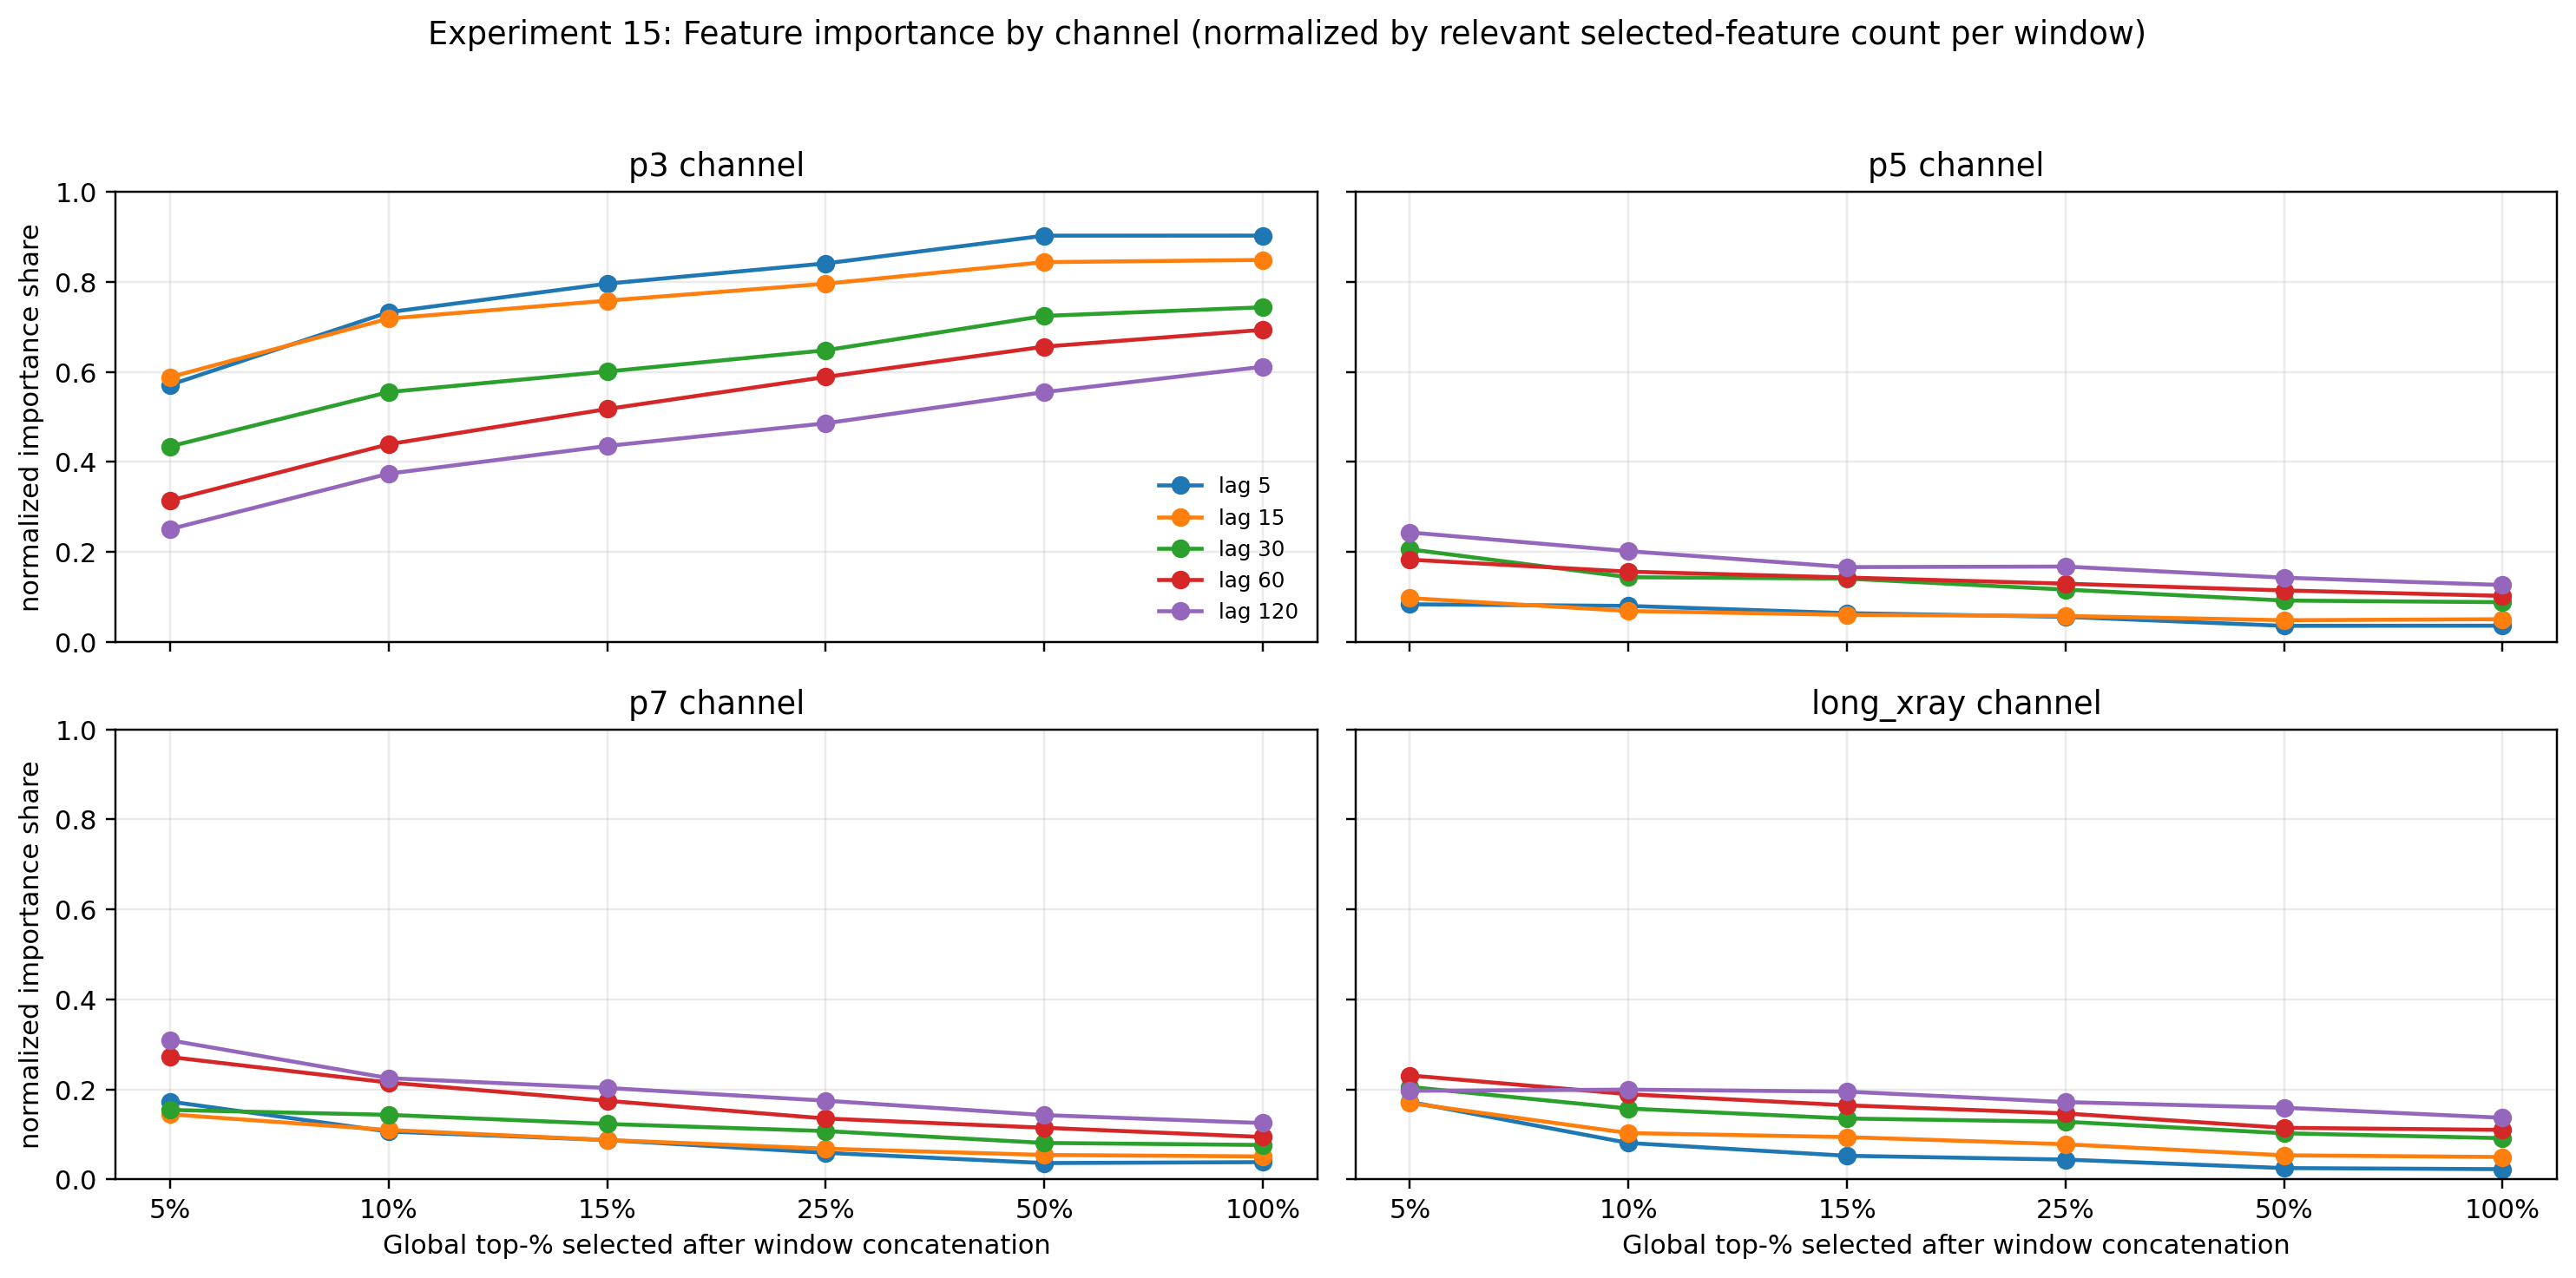

Values plotted in this chart, from the file beside it:
forecast_lag_min, top_percent, top_percent_label, channel_name, channel_short_name, importance_total, importance_share_total, importance_mag, importance_phase, importance_share_mag, importance_share_phase, importance_total_norm_by_window_feature_…, importance_share_total_norm_by_window_fe…, importance_mag_norm_by_window_feature_co…, importance_phase_norm_by_window_feature_…, importance_share_mag_norm_by_window_feat…, importance_share_phase_norm_by_window_fe…, feature_count_total, feature_count_mag, feature_count_phase, unmatched_feature_count, val_css, test_css
5, 0.05, 5%, p3_flux_ic, p3, 0.9547, 0.9547, 0.9423, 0.01245, 0.9838, 0.2949, 0.01266, 0.5712, 0.01246, 0.0001971, 0.8575, 0.02583, 242, 227, 15, 0, 0.8539, 0.8602
5, 0.05, 5%, p5_flux_ic, p5, 0.01159, 0.01159, 0.00701, 0.004577, 0.007319, 0.1085, 0.001853, 0.0836, 0.000916, 0.0009367, 0.06303, 0.1228, 18, 12, 6, 0, 0.8539, 0.8602
5, 0.05, 5%, p7_flux_ic, p7, 0.02606, 0.02606, 0.007749, 0.01831, 0.00809, 0.434, 0.003833, 0.173, 0.0007676, 0.003066, 0.05282, 0.4018, 25, 8, 17, 0, 0.8539, 0.8602
5, 0.05, 5%, long, long_xray, 0.007634, 0.007634, 0.0007747, 0.00686, 0.0008088, 0.1626, 0.003817, 0.1722, 0.0003873, 0.00343, 0.02665, 0.4496, 8, 2, 6, 0, 0.8539, 0.8602
5, 0.1, 10%, p3_flux_ic, p3, 0.9374, 0.9374, 0.9207, 0.01669, 0.9756, 0.2967, 0.009228, 0.7326, 0.009044, 0.0001837, 0.8954, 0.07363, 366, 309, 57, 0, 0.8539, 0.8404
5, 0.1, 10%, p5_flux_ic, p5, 0.02367, 0.02367, 0.01209, 0.01157, 0.01281, 0.2057, 0.001007, 0.07997, 0.0005374, 0.0004698, 0.05321, 0.1883, 95, 55, 40, 0, 0.8539, 0.8404
5, 0.1, 10%, p7_flux_ic, p7, 0.02702, 0.02702, 0.008485, 0.01853, 0.008991, 0.3294, 0.00134, 0.1064, 0.0003646, 0.0009751, 0.0361, 0.3909, 74, 31, 43, 0, 0.8539, 0.8404
5, 0.1, 10%, long, long_xray, 0.01194, 0.01194, 0.002477, 0.009459, 0.002625, 0.1681, 0.001021, 0.08103, 0.0001546, 0.0008661, 0.0153, 0.3472, 50, 18, 32, 0, 0.8539, 0.8404
5, 0.15, 15%, p3_flux_ic, p3, 0.9275, 0.9275, 0.9125, 0.01502, 0.9709, 0.2496, 0.007727, 0.796, 0.007594, 0.000133, 0.9163, 0.09377, 454, 363, 91, 0, 0.8539, 0.8387
5, 0.15, 15%, p5_flux_ic, p5, 0.02679, 0.02679, 0.01153, 0.01527, 0.01227, 0.2538, 0.00062, 0.06388, 0.0002659, 0.0003541, 0.03208, 0.2496, 173, 87, 86, 0, 0.8539, 0.8387
5, 0.15, 15%, p7_flux_ic, p7, 0.03312, 0.03312, 0.01225, 0.02087, 0.01304, 0.3469, 0.0008498, 0.08755, 0.0003055, 0.0005442, 0.03687, 0.3836, 152, 64, 88, 0, 0.8539, 0.8387
5, 0.15, 15%, long, long_xray, 0.01261, 0.01261, 0.003604, 0.009005, 0.003835, 0.1497, 0.0005099, 0.05253, 0.0001227, 0.0003872, 0.0148, 0.2729, 99, 33, 66, 0, 0.8539, 0.8387
5, 0.25, 25%, p3_flux_ic, p3, 0.9215, 0.9215, 0.904, 0.01748, 0.963, 0.2854, 0.005781, 0.841, 0.005669, 0.0001121, 0.9249, 0.1505, 616, 436, 180, 0, 0.8523, 0.8387
5, 0.25, 25%, p5_flux_ic, p5, 0.03137, 0.03137, 0.01551, 0.01586, 0.01652, 0.259, 0.0003829, 0.0557, 0.0001895, 0.0001934, 0.03092, 0.2596, 327, 172, 155, 0, 0.8523, 0.8387
5, 0.25, 25%, p7_flux_ic, p7, 0.0305, 0.0305, 0.01328, 0.01721, 0.01415, 0.2811, 0.0004068, 0.05918, 0.0001766, 0.0002302, 0.02882, 0.309, 298, 130, 168, 0, 0.8523, 0.8387
5, 0.25, 25%, long, long_xray, 0.01663, 0.01663, 0.005936, 0.01069, 0.006323, 0.1745, 0.0003032, 0.0441, 9.390469151470924e-05, 0.0002093, 0.01532, 0.2809, 221, 91, 130, 0, 0.8523, 0.8387
5, 0.5, 50%, p3_flux_ic, p3, 0.9189, 0.9189, 0.8965, 0.0224, 0.9625, 0.3265, 0.005098, 0.9027, 0.004999, 9.909449922915634e-05, 0.9605, 0.2237, 921, 522, 399, 0, 0.8523, 0.8404
5, 0.5, 50%, p5_flux_ic, p5, 0.03071, 0.03071, 0.01278, 0.01793, 0.01372, 0.2615, 0.0002017, 0.03571, 8.614463726965925e-05, 0.0001155, 0.01655, 0.2608, 650, 297, 353, 0, 0.8523, 0.8404
5, 0.5, 50%, p7_flux_ic, p7, 0.03353, 0.03353, 0.01493, 0.01859, 0.01603, 0.2711, 0.0002055, 0.03638, 8.26201937331027e-05, 0.0001229, 0.01587, 0.2774, 744, 413, 331, 0, 0.8523, 0.8404
5, 0.5, 50%, long, long_xray, 0.01687, 0.01687, 0.007203, 0.009662, 0.007733, 0.1409, 0.0001424, 0.02522, 3.700515375600181e-05, 0.0001054, 0.007109, 0.238, 609, 403, 206, 0, 0.8523, 0.8404
5, 1.0, 100%, p3_flux_ic, p3, 0.9025, 0.9025, 0.8788, 0.02369, 0.9508, 0.3128, 0.002478, 0.9028, 0.002413, 6.48594591255207e-05, 0.951, 0.3128, 1462, 731, 731, 0, 0.8409, 0.8404
5, 1.0, 100%, p5_flux_ic, p5, 0.03609, 0.03609, 0.01907, 0.01701, 0.02064, 0.2246, 9.879119030442974e-05, 0.036, 5.2233563682231296e-05, 4.655762662219853e-05, 0.02059, 0.2246, 1462, 731, 731, 0, 0.8409, 0.8404
5, 1.0, 100%, p7_flux_ic, p7, 0.03851, 0.03851, 0.01869, 0.01982, 0.02022, 0.2617, 0.0001054, 0.03839, 5.110179783915184e-05, 5.4265610819870015e-05, 0.02014, 0.2618, 1462, 731, 731, 0, 0.8409, 0.8404
5, 1.0, 100%, long, long_xray, 0.02291, 0.02291, 0.007692, 0.01522, 0.008322, 0.2009, 6.264361116806568e-05, 0.02282, 2.100811266312074e-05, 4.163549850494491e-05, 0.00828, 0.2008, 1462, 731, 731, 0, 0.8409, 0.8404
15, 0.05, 5%, p3_flux_ic, p3, 0.9199, 0.9199, 0.9067, 0.01318, 0.9483, 0.3007, 0.0158, 0.5884, 0.0156, 0.0001969, 0.7419, 0.03382, 218, 206, 12, 0, 0.7241, 0.8222
15, 0.05, 5%, p5_flux_ic, p5, 0.009794, 0.009794, 0.006247, 0.003547, 0.006534, 0.08092, 0.002612, 0.09729, 0.001467, 0.001146, 0.06974, 0.1968, 16, 11, 5, 0, 0.7241, 0.8222
15, 0.05, 5%, p7_flux_ic, p7, 0.02739, 0.02739, 0.01248, 0.01491, 0.01305, 0.3403, 0.003885, 0.1447, 0.00143, 0.002455, 0.06799, 0.4217, 27, 14, 13, 0, 0.7241, 0.8222
15, 0.05, 5%, long, long_xray, 0.0429, 0.0429, 0.03071, 0.01219, 0.03211, 0.2781, 0.004555, 0.1696, 0.002531, 0.002024, 0.1204, 0.3476, 32, 18, 14, 0, 0.7241, 0.8222
15, 0.1, 10%, p3_flux_ic, p3, 0.8966, 0.8966, 0.8689, 0.02772, 0.9365, 0.3844, 0.01101, 0.7184, 0.01067, 0.000348, 0.8234, 0.1464, 316, 251, 65, 0, 0.7191, 0.8132
15, 0.1, 10%, p5_flux_ic, p5, 0.02098, 0.02098, 0.00846, 0.01252, 0.009117, 0.1735, 0.001053, 0.06869, 0.0004311, 0.000622, 0.03328, 0.2616, 82, 39, 43, 0, 0.7191, 0.8132
15, 0.1, 10%, p7_flux_ic, p7, 0.03622, 0.03622, 0.01689, 0.01933, 0.01821, 0.268, 0.001685, 0.1099, 0.0007531, 0.0009322, 0.05813, 0.3921, 84, 40, 44, 0, 0.7191, 0.8132
15, 0.1, 10%, long, long_xray, 0.04616, 0.04616, 0.0336, 0.01256, 0.03621, 0.1741, 0.001579, 0.103, 0.001104, 0.0004754, 0.08519, 0.1999, 103, 59, 44, 0, 0.7191, 0.8132
15, 0.15, 15%, p3_flux_ic, p3, 0.8839, 0.8839, 0.8534, 0.03048, 0.9288, 0.3754, 0.008691, 0.7583, 0.008397, 0.0002947, 0.8516, 0.1839, 406, 292, 114, 0, 0.7386, 0.8132
15, 0.15, 15%, p5_flux_ic, p5, 0.02392, 0.02392, 0.0115, 0.01242, 0.01251, 0.153, 0.0006889, 0.0601, 0.0003189, 0.00037, 0.03235, 0.2308, 138, 61, 77, 0, 0.7386, 0.8132
15, 0.15, 15%, p7_flux_ic, p7, 0.04044, 0.04044, 0.01823, 0.02221, 0.01984, 0.2736, 0.001004, 0.08758, 0.0004285, 0.0005754, 0.04346, 0.359, 156, 71, 85, 0, 0.7386, 0.8132
15, 0.15, 15%, long, long_xray, 0.05173, 0.05173, 0.03566, 0.01607, 0.03881, 0.198, 0.001078, 0.09404, 0.0007154, 0.0003626, 0.07256, 0.2262, 178, 97, 81, 0, 0.7386, 0.8132
15, 0.25, 25%, p3_flux_ic, p3, 0.8746, 0.8746, 0.8431, 0.03153, 0.9294, 0.3395, 0.006311, 0.7959, 0.006088, 0.0002227, 0.8847, 0.2126, 560, 368, 192, 0, 0.7159, 0.8242
15, 0.25, 25%, p5_flux_ic, p5, 0.0311, 0.0311, 0.01112, 0.01998, 0.01226, 0.2151, 0.0004571, 0.05765, 0.0001617, 0.0002954, 0.0235, 0.282, 272, 118, 154, 0, 0.7159, 0.8242
15, 0.25, 25%, p7_flux_ic, p7, 0.04134, 0.04134, 0.01794, 0.0234, 0.01978, 0.2519, 0.0005418, 0.06834, 0.0002278, 0.000314, 0.0331, 0.2998, 296, 132, 164, 0, 0.7159, 0.8242
15, 0.25, 25%, long, long_xray, 0.05295, 0.05295, 0.03499, 0.01796, 0.03857, 0.1934, 0.0006194, 0.07812, 0.0004041, 0.0002153, 0.05872, 0.2056, 334, 173, 161, 0, 0.7159, 0.8242
15, 0.5, 50%, p3_flux_ic, p3, 0.8642, 0.8642, 0.8318, 0.03237, 0.9169, 0.3486, 0.00444, 0.8438, 0.004304, 0.0001362, 0.9114, 0.2524, 947, 504, 443, 0, 0.7273, 0.8242
15, 0.5, 50%, p5_flux_ic, p5, 0.03392, 0.03392, 0.01551, 0.01841, 0.01709, 0.1983, 0.0002537, 0.04821, 0.0001148, 0.0001389, 0.02431, 0.2573, 587, 313, 274, 0, 0.7273, 0.8242
15, 0.5, 50%, p7_flux_ic, p7, 0.0456, 0.0456, 0.02423, 0.02137, 0.02671, 0.2302, 0.000286, 0.05435, 0.0001338, 0.0001522, 0.02834, 0.282, 608, 356, 252, 0, 0.7273, 0.8242
15, 0.5, 50%, long, long_xray, 0.05631, 0.05631, 0.03561, 0.02071, 0.03925, 0.223, 0.0002821, 0.05361, 0.0001697, 0.0001124, 0.03593, 0.2083, 782, 424, 358, 0, 0.7273, 0.8242
15, 1.0, 100%, p3_flux_ic, p3, 0.8484, 0.8484, 0.8168, 0.03162, 0.9111, 0.3055, 0.002325, 0.8487, 0.002238, 8.669320801828559e-05, 0.9113, 0.306, 1462, 731, 731, 0, 0.7079, 0.8132
15, 1.0, 100%, p5_flux_ic, p5, 0.05049, 0.05049, 0.02277, 0.02772, 0.0254, 0.2678, 0.0001381, 0.05042, 6.229948118279418e-05, 7.580973499492712e-05, 0.02537, 0.2676, 1462, 731, 731, 0, 0.7079, 0.8132
15, 1.0, 100%, p7_flux_ic, p7, 0.05121, 0.05121, 0.0249, 0.02631, 0.02778, 0.2542, 0.0001399, 0.05107, 6.796006944103354e-05, 7.193026587839052e-05, 0.02767, 0.2539, 1462, 731, 731, 0, 0.7079, 0.8132
15, 1.0, 100%, long, long_xray, 0.04991, 0.04991, 0.03205, 0.01786, 0.03575, 0.1725, 0.0001364, 0.04979, 8.752345890787066e-05, 4.884667878045661e-05, 0.03564, 0.1724, 1462, 731, 731, 0, 0.7079, 0.8132
30, 0.05, 5%, p3_flux_ic, p3, 0.8267, 0.8267, 0.8134, 0.01332, 0.8384, 0.4452, 0.01604, 0.4344, 0.01573, 0.0003133, 0.4833, 0.0714, 200, 193, 7, 0, 0.6897, 0.7447
30, 0.05, 5%, p5_flux_ic, p5, 0.07103, 0.07103, 0.06137, 0.009662, 0.06326, 0.3229, 0.007597, 0.2057, 0.005959, 0.001638, 0.1831, 0.3733, 36, 30, 6, 0, 0.6897, 0.7447
30, 0.05, 5%, p7_flux_ic, p7, 0.04083, 0.04083, 0.03806, 0.002778, 0.03923, 0.09282, 0.005705, 0.1545, 0.005005, 0.0006993, 0.1538, 0.1594, 27, 25, 2, 0, 0.6897, 0.7447
30, 0.05, 5%, long, long_xray, 0.06146, 0.06146, 0.0573, 0.004165, 0.05906, 0.1392, 0.007589, 0.2055, 0.005852, 0.001737, 0.1798, 0.3959, 30, 27, 3, 0, 0.6897, 0.7447
30, 0.1, 10%, p3_flux_ic, p3, 0.7974, 0.7974, 0.7669, 0.03046, 0.8376, 0.3611, 0.01051, 0.5552, 0.01009, 0.0004176, 0.6205, 0.1567, 298, 251, 47, 0, 0.6782, 0.7419
30, 0.1, 10%, p5_flux_ic, p5, 0.06863, 0.06863, 0.04673, 0.02191, 0.05103, 0.2597, 0.002721, 0.1438, 0.001809, 0.0009123, 0.1112, 0.3423, 98, 64, 34, 0, 0.6782, 0.7419
30, 0.1, 10%, p7_flux_ic, p7, 0.06229, 0.06229, 0.04426, 0.01803, 0.04834, 0.2137, 0.002717, 0.1435, 0.001993, 0.0007235, 0.1225, 0.2715, 93, 65, 28, 0, 0.6782, 0.7419
30, 0.1, 10%, long, long_xray, 0.0717, 0.0717, 0.05773, 0.01396, 0.06305, 0.1655, 0.002982, 0.1575, 0.00237, 0.0006118, 0.1457, 0.2295, 96, 69, 27, 0, 0.6782, 0.7419
30, 0.15, 15%, p3_flux_ic, p3, 0.7811, 0.7811, 0.7475, 0.03361, 0.8314, 0.333, 0.00801, 0.6008, 0.007659, 0.0003511, 0.6748, 0.1771, 387, 294, 93, 0, 0.6705, 0.7717
30, 0.15, 15%, p5_flux_ic, p5, 0.07917, 0.07917, 0.05437, 0.0248, 0.06048, 0.2457, 0.001875, 0.1406, 0.001269, 0.0006062, 0.1118, 0.3057, 165, 91, 74, 0, 0.6705, 0.7717
30, 0.15, 15%, p7_flux_ic, p7, 0.06795, 0.06795, 0.04154, 0.02641, 0.0462, 0.2617, 0.001643, 0.1232, 0.001027, 0.0006164, 0.09048, 0.3108, 166, 99, 67, 0, 0.6705, 0.7717
30, 0.15, 15%, long, long_xray, 0.07173, 0.07173, 0.05563, 0.01611, 0.06187, 0.1596, 0.001805, 0.1354, 0.001395, 0.0004095, 0.1229, 0.2065, 160, 100, 60, 0, 0.6705, 0.7717
... 60 more rows
